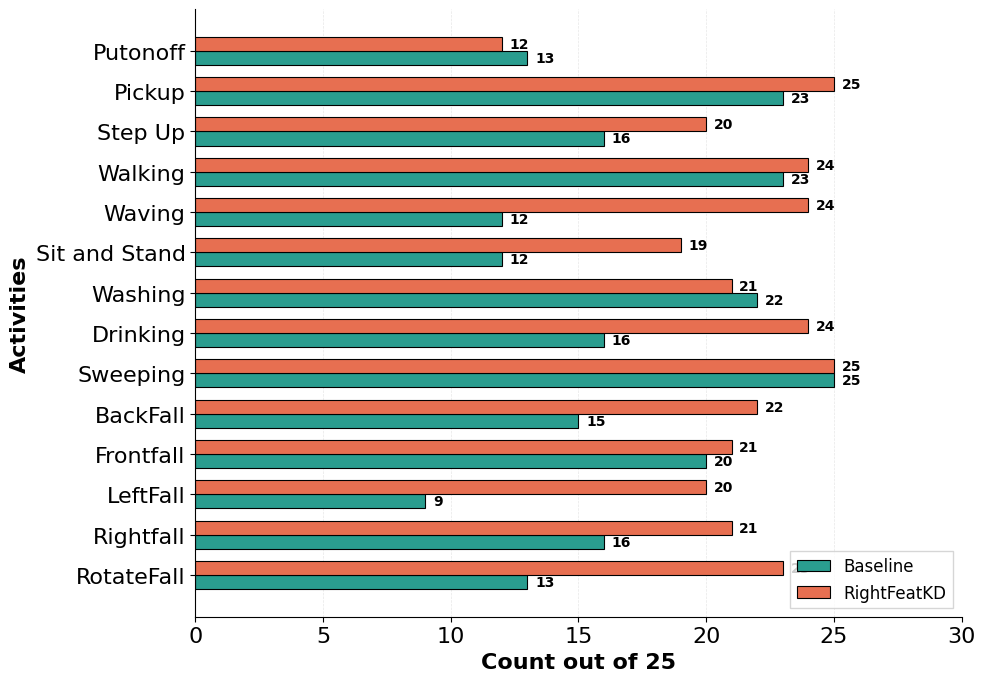

Generate this figure with matplotlib: (Note: this script raises an exception after producing the figure.)
import matplotlib.pyplot as plt
import numpy as np

# Set publication-quality parameters
plt.rcParams.update({
    'font.size': 11,
    'font.family': 'serif',
    'font.serif': ['Times New Roman'],
    'text.usetex': False,
    'figure.figsize': (10, 7),
    'axes.labelsize': 16,
    'axes.titlesize': 16,
    'xtick.labelsize': 16,
    'ytick.labelsize': 16,
    'legend.fontsize': 12,
    'figure.dpi': 300,
    'savefig.dpi': 300,
    'savefig.bbox': 'tight',
    'axes.linewidth': 0.8,
    'grid.linewidth': 0.5,
    'lines.linewidth': 1.5,
    'pdf.fonttype': 42,
    'ps.fonttype': 42,
})

# Data from the plot
activities = [
    'Putonoff', 'Pickup', 'Step Up', 'Walking', 'Waving',
    'Sit and Stand', 'Washing', 'Drinking', 'Sweeping',
    'BackFall', 'Frontfall', 'LeftFall', 'Rightfall', 'RotateFall'
]

baseline_counts = [13, 23, 16, 23, 12, 12, 22, 16, 25, 15, 20, 9, 16, 13]
rightfeat_counts = [12, 25, 20, 24, 24, 19, 21, 24, 25, 22, 21, 20, 21, 23]

# Create horizontal bar chart
y = np.arange(len(activities))
height = 0.35

fig, ax = plt.subplots()

# Modern academic color scheme - Teal & Coral
baseline_color = '#2A9D8F'  # Teal
rightfeat_color = '#E76F51'  # Coral

bars1 = ax.barh(y + height/2, baseline_counts, height, label='Baseline',
                color=baseline_color, edgecolor='black', linewidth=0.8)
bars2 = ax.barh(y - height/2, rightfeat_counts, height, label='RightFeatKD',
                color=rightfeat_color, edgecolor='black', linewidth=0.8)

# Add value labels at the end of bars
def add_value_labels(bars, values):
    for bar, value in zip(bars, values):
        width = bar.get_width()
        ax.text(width + 0.3, bar.get_y() + bar.get_height()/2.,
                f'{int(value)}',
                ha='left', va='center', fontsize=10, fontweight='bold')

add_value_labels(bars1, baseline_counts)
add_value_labels(bars2, rightfeat_counts)

# Styling
ax.set_xlabel('Count out of 25', fontweight='bold')
ax.set_ylabel('Activities', fontweight='bold')
ax.set_yticks(y)
ax.set_yticklabels(activities)
ax.set_xlim(0, 30)
ax.legend(loc='lower right', frameon=True, fancybox=False, shadow=False)
ax.grid(True, axis='x', alpha=0.3, linestyle='--', linewidth=0.5)
ax.set_axisbelow(True)

# Remove top and right spines
ax.spines['top'].set_visible(False)
ax.spines['right'].set_visible(False)

# Invert y-axis to match original plot order
ax.invert_yaxis()

plt.tight_layout()
plt.savefig('plots/performance_comparison_activity_wise.pdf', format='pdf', bbox_inches='tight')
plt.savefig('plots/performance_comparison_activity_wise.png', format='png', bbox_inches='tight')
print("Activity-wise plot saved successfully!")
print(f"\nTotal correct predictions:")
print(f"Baseline: {sum(baseline_counts)}/350 ({sum(baseline_counts)/350*100:.2f}%)")
print(f"RightFeatKD: {sum(rightfeat_counts)}/350 ({sum(rightfeat_counts)/350*100:.2f}%)")
print(f"Improvement: +{sum(rightfeat_counts) - sum(baseline_counts)} predictions")
